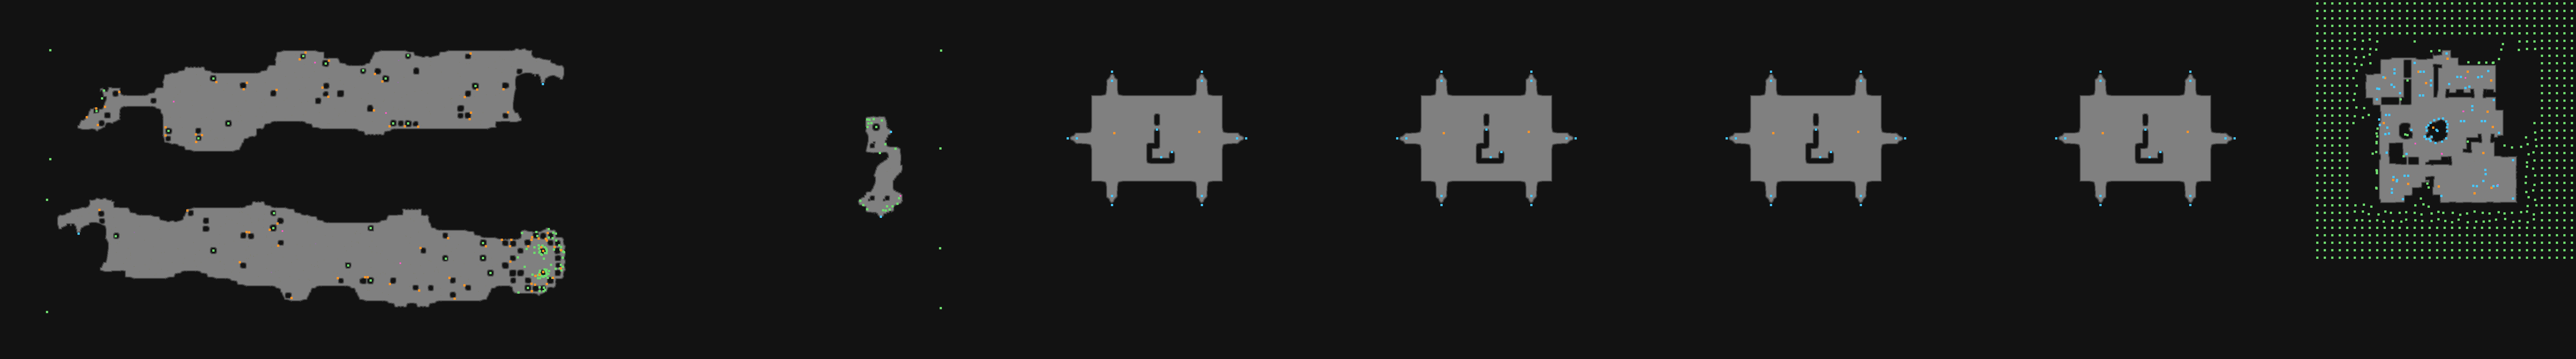

The table this chart was drawn from, first rows:
type	X	Y	rotation	z	height_step	origin	src	who
Metadata/MiscellaneousObjects/Doodad	7117	10	0.0000	-461.1	59	tile	harvest_black_nofog_01.tdt	client
Metadata/MiscellaneousObjects/Doodad	7140	10	0.0000	-461.1	59	tile	harvest_black_nofog_01.tdt	client
Metadata/MiscellaneousObjects/Doodad	7163	10	0.0000	-461.1	59	tile	harvest_black_nofog_01.tdt	client
Metadata/MiscellaneousObjects/Doodad	7186	10	0.0000	-461.1	59	tile	harvest_black_nofog_01.tdt	client
Metadata/MiscellaneousObjects/Doodad	7209	10	0.0000	-461.1	59	tile	harvest_black_nofog_01.tdt	client
Metadata/MiscellaneousObjects/Doodad	7232	10	0.0000	-461.1	59	tile	harvest_black_nofog_01.tdt	client
Metadata/MiscellaneousObjects/Doodad	7255	10	0.0000	-461.1	59	tile	harvest_black_nofog_01.tdt	client
Metadata/MiscellaneousObjects/Doodad	7278	10	0.0000	-461.1	59	tile	harvest_black_nofog_01.tdt	client
Metadata/MiscellaneousObjects/Doodad	7301	10	0.0000	-461.1	59	tile	harvest_black_nofog_01.tdt	client
Metadata/MiscellaneousObjects/Doodad	7324	10	0.0000	-461.1	59	tile	harvest_black_nofog_01.tdt	client
Metadata/MiscellaneousObjects/Doodad	7347	10	0.0000	-461.1	59	tile	harvest_black_nofog_01.tdt	client
Metadata/MiscellaneousObjects/Doodad	7370	10	0.0000	-461.1	59	tile	harvest_black_nofog_01.tdt	client
Metadata/MiscellaneousObjects/Doodad	7393	10	0.0000	-461.1	59	tile	harvest_black_nofog_01.tdt	client
Metadata/MiscellaneousObjects/Doodad	7416	10	0.0000	-461.1	59	tile	harvest_black_nofog_01.tdt	client
Metadata/MiscellaneousObjects/Doodad	7439	10	0.0000	-461.1	59	tile	harvest_black_nofog_01.tdt	client
Metadata/MiscellaneousObjects/Doodad	7462	10	0.0000	-461.1	59	tile	harvest_black_nofog_01.tdt	client
Metadata/MiscellaneousObjects/Doodad	7485	10	0.0000	-461.1	59	tile	harvest_black_nofog_01.tdt	client
Metadata/MiscellaneousObjects/Doodad	7508	10	0.0000	-336.1	43	tile	harvest_black_nofog_01.tdt	client
Metadata/MiscellaneousObjects/Doodad	7531	10	0.0000	-336.1	43	tile	harvest_black_nofog_01.tdt	client
Metadata/MiscellaneousObjects/Doodad	7554	10	0.0000	-336.1	43	tile	harvest_black_nofog_01.tdt	client
Metadata/MiscellaneousObjects/Doodad	7577	10	0.0000	-336.1	43	tile	harvest_black_nofog_01.tdt	client
Metadata/MiscellaneousObjects/Doodad	7600	10	0.0000	-336.1	43	tile	harvest_black_nofog_01.tdt	client
Metadata/MiscellaneousObjects/Doodad	7623	10	0.0000	-336.1	43	tile	harvest_black_nofog_01.tdt	client
Metadata/MiscellaneousObjects/Doodad	7646	10	0.0000	-336.1	43	tile	harvest_black_nofog_01.tdt	client
Metadata/MiscellaneousObjects/Doodad	7669	10	0.0000	-336.1	43	tile	harvest_black_nofog_01.tdt	client
Metadata/MiscellaneousObjects/Doodad	7692	10	0.0000	-336.1	43	tile	harvest_black_nofog_01.tdt	client
Metadata/MiscellaneousObjects/Doodad	7715	10	0.0000	-461.1	59	tile	harvest_black_nofog_01.tdt	client
Metadata/MiscellaneousObjects/Doodad	7738	10	0.0000	-461.1	59	tile	harvest_black_nofog_01.tdt	client
Metadata/MiscellaneousObjects/Doodad	7761	10	0.0000	-461.1	59	tile	harvest_black_nofog_01.tdt	client
Metadata/MiscellaneousObjects/Doodad	7784	10	0.0000	-461.1	59	tile	harvest_black_nofog_01.tdt	client
Metadata/MiscellaneousObjects/Doodad	7807	10	0.0000	-461.1	59	tile	harvest_black_nofog_01.tdt	client
Metadata/MiscellaneousObjects/Doodad	7830	10	0.0000	-461.1	59	tile	harvest_black_nofog_01.tdt	client
Metadata/MiscellaneousObjects/Doodad	7853	10	0.0000	-461.1	59	tile	harvest_black_nofog_01.tdt	client
Metadata/MiscellaneousObjects/Doodad	7876	10	0.0000	-461.1	59	tile	harvest_black_nofog_01.tdt	client
Metadata/MiscellaneousObjects/Doodad	7899	10	0.0000	-461.1	59	tile	harvest_black_nofog_01.tdt	client
Metadata/MiscellaneousObjects/Doodad	7117	33	0.0000	-461.1	59	tile	harvest_black_nofog_01.tdt	client
Metadata/MiscellaneousObjects/Doodad	7140	33	0.0000	-461.1	59	tile	harvest_black_nofog_01.tdt	client
Metadata/MiscellaneousObjects/Doodad	7163	33	0.0000	-461.1	59	tile	harvest_black_nofog_01.tdt	client
Metadata/MiscellaneousObjects/Doodad	7186	33	0.0000	-461.1	59	tile	harvest_black_nofog_01.tdt	client
Metadata/MiscellaneousObjects/Doodad	7209	33	0.0000	-461.1	59	tile	harvest_black_nofog_01.tdt	client
Metadata/MiscellaneousObjects/Doodad	7232	33	0.0000	-461.1	59	tile	harvest_black_nofog_01.tdt	client
Metadata/MiscellaneousObjects/Doodad	7255	33	0.0000	-461.1	59	tile	harvest_black_nofog_01.tdt	client
Metadata/MiscellaneousObjects/Doodad	7278	33	0.0000	-461.1	59	tile	harvest_black_nofog_01.tdt	client
Metadata/MiscellaneousObjects/Doodad	7301	33	0.0000	-461.1	59	tile	harvest_black_nofog_01.tdt	client
Metadata/MiscellaneousObjects/Doodad	7324	33	0.0000	-461.1	59	tile	harvest_black_nofog_01.tdt	client
Metadata/MiscellaneousObjects/Doodad	7347	33	0.0000	-461.1	59	tile	harvest_black_nofog_01.tdt	client
Metadata/MiscellaneousObjects/Doodad	7370	33	0.0000	-461.1	59	tile	harvest_black_nofog_01.tdt	client
Metadata/MiscellaneousObjects/Doodad	7393	33	0.0000	-461.1	59	tile	harvest_black_nofog_01.tdt	client
Metadata/MiscellaneousObjects/Doodad	7416	33	0.0000	-461.1	59	tile	harvest_black_nofog_01.tdt	client
Metadata/MiscellaneousObjects/Doodad	7439	33	0.0000	-461.1	59	tile	harvest_black_nofog_01.tdt	client
Metadata/MiscellaneousObjects/Doodad	7462	33	0.0000	-461.1	59	tile	harvest_black_nofog_01.tdt	client
Metadata/MiscellaneousObjects/Doodad	7485	33	0.0000	-461.1	59	tile	harvest_black_nofog_01.tdt	client
Metadata/MiscellaneousObjects/Doodad	7508	33	0.0000	-336.1	43	tile	harvest_black_nofog_01.tdt	client
Metadata/MiscellaneousObjects/Doodad	7531	33	0.0000	-336.1	43	tile	harvest_black_nofog_01.tdt	client
Metadata/MiscellaneousObjects/Doodad	7554	33	0.0000	-336.1	43	tile	harvest_black_nofog_01.tdt	client
Metadata/MiscellaneousObjects/Doodad	7577	33	0.0000	-336.1	43	tile	harvest_black_nofog_01.tdt	client
Metadata/MiscellaneousObjects/Doodad	7600	33	0.0000	-336.1	43	tile	harvest_black_nofog_01.tdt	client
Metadata/MiscellaneousObjects/Doodad	7623	33	0.0000	-336.1	43	tile	harvest_black_nofog_01.tdt	client
Metadata/MiscellaneousObjects/Doodad	7646	33	0.0000	-336.1	43	tile	harvest_black_nofog_01.tdt	client
Metadata/MiscellaneousObjects/Doodad	7669	33	0.0000	-336.1	43	tile	harvest_black_nofog_01.tdt	client
... 1,131 more rows
